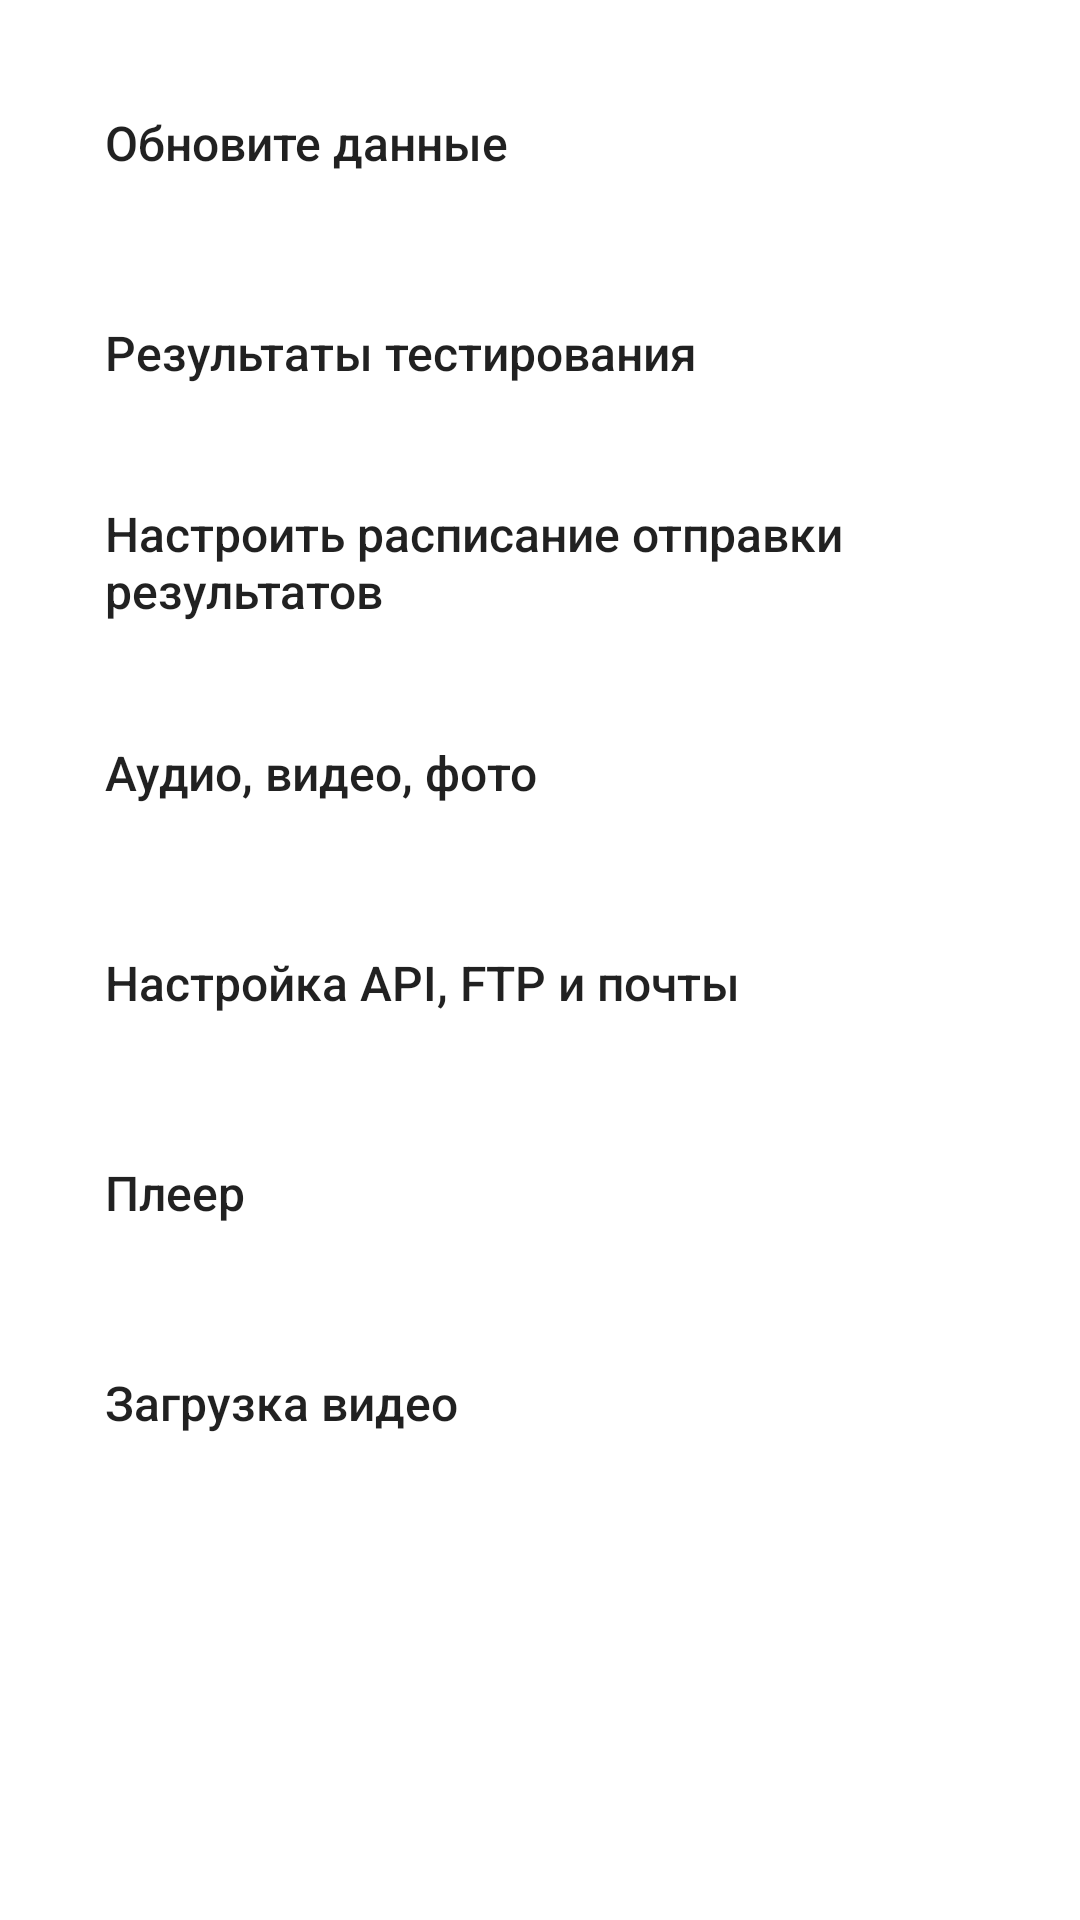

Here is an Android app screen rendered from its layout file. Give the layout XML and the strings, colors and styles it references.
<!-- AndroidManifest.xml: application theme Theme.TestPersonalProject -->
<!-- res/layout/activity_admin.xml -->
<?xml version="1.0" encoding="utf-8"?>
<LinearLayout xmlns:android="http://schemas.android.com/apk/res/android"
    xmlns:app="http://schemas.android.com/apk/res-auto"
    xmlns:tools="http://schemas.android.com/tools"
    android:layout_width="match_parent"
    android:layout_height="match_parent"
    android:padding="20sp"
    tools:context=".UI_Admin.AdminActivity"
    android:orientation="vertical">

    <androidx.appcompat.widget.AppCompatButton
        android:layout_marginBottom="15sp"
        android:text="Обновите данные"
        android:textAllCaps="false"
        android:textSize="16sp"
        android:paddingLeft="15sp"
        android:gravity="left|center_vertical"
        android:background="@drawable/edite_text"
        android:layout_width="match_parent"
        android:layout_height="@dimen/height_admin_button"/>


    <androidx.appcompat.widget.AppCompatButton
        android:layout_marginBottom="15sp"
        android:text="Результаты тестирования"
        android:textAllCaps="false"
        android:textSize="16sp"
        android:paddingLeft="15sp"
        android:gravity="left|center_vertical"
        android:background="@drawable/edite_text"
        android:layout_width="match_parent"
        android:layout_height="@dimen/height_admin_button"/>

    <androidx.appcompat.widget.AppCompatButton
        android:layout_marginBottom="15sp"
        android:text="Настроить расписание отправки результатов"
        android:textAllCaps="false"
        android:textSize="16sp"
        android:paddingLeft="15sp"
        android:gravity="left|center_vertical"
        android:background="@drawable/edite_text"
        android:layout_width="match_parent"
        android:layout_height="@dimen/height_admin_button"/>


    <androidx.appcompat.widget.AppCompatButton
        android:layout_marginBottom="15sp"
        android:text="Аудио, видео, фото"
        android:textAllCaps="false"
        android:textSize="16sp"
        android:paddingLeft="15sp"
        android:gravity="left|center_vertical"
        android:background="@drawable/edite_text"
        android:layout_width="match_parent"
        android:layout_height="@dimen/height_admin_button"/>

    <androidx.appcompat.widget.AppCompatButton
        android:id="@+id/setting_api"
        android:layout_marginBottom="15sp"
        android:text="Настройка API, FTP и почты"
        android:textAllCaps="false"
        android:textSize="16sp"
        android:paddingLeft="15sp"
        android:gravity="left|center_vertical"
        android:background="@drawable/edite_text"
        android:layout_width="match_parent"
        android:layout_height="@dimen/height_admin_button"/>


    <androidx.appcompat.widget.AppCompatButton
        android:layout_marginBottom="15sp"
        android:text="Плеер"
        android:textAllCaps="false"
        android:textSize="16sp"
        android:paddingLeft="15sp"
        android:gravity="left|center_vertical"
        android:background="@drawable/edite_text"
        android:layout_width="match_parent"
        android:layout_height="@dimen/height_admin_button"/>


    <androidx.appcompat.widget.AppCompatButton
        android:layout_marginBottom="15sp"
        android:text="Загрузка видео"
        android:textAllCaps="false"
        android:textSize="16sp"
        android:paddingLeft="15sp"
        android:gravity="left|center_vertical"
        android:background="@drawable/edite_text"
        android:layout_width="match_parent"
        android:layout_height="@dimen/height_admin_button"/>



</LinearLayout>
<!-- resources referenced by this layout -->
<resources>
  <dimen name="height_admin_button">55sp</dimen>
  <style name="Theme.TestPersonalProject" parent="Theme.MaterialComponents.Light.DarkActionBar">
          
          <item name="colorPrimary">@color/important_color</item>
          <item name="colorPrimaryVariant">@color/important_color</item>
          <item name="colorOnPrimary">@color/primaryColor</item>
          
          <item name="colorSecondary">@color/teal_200</item>
          <item name="colorSecondaryVariant">@color/teal_700</item>
          <item name="colorOnSecondary">@color/black</item>
          
          <item name="android:statusBarColor" tools:targetApi="l">?attr/colorPrimaryVariant</item>
          
      </style>
  <color name="important_color">#237BA3</color>
  <color name="primaryColor">#555355</color>
  <color name="teal_200">#FF03DAC5</color>
  <color name="teal_700">#FF018786</color>
  <color name="black">#FF000000</color>
</resources>
